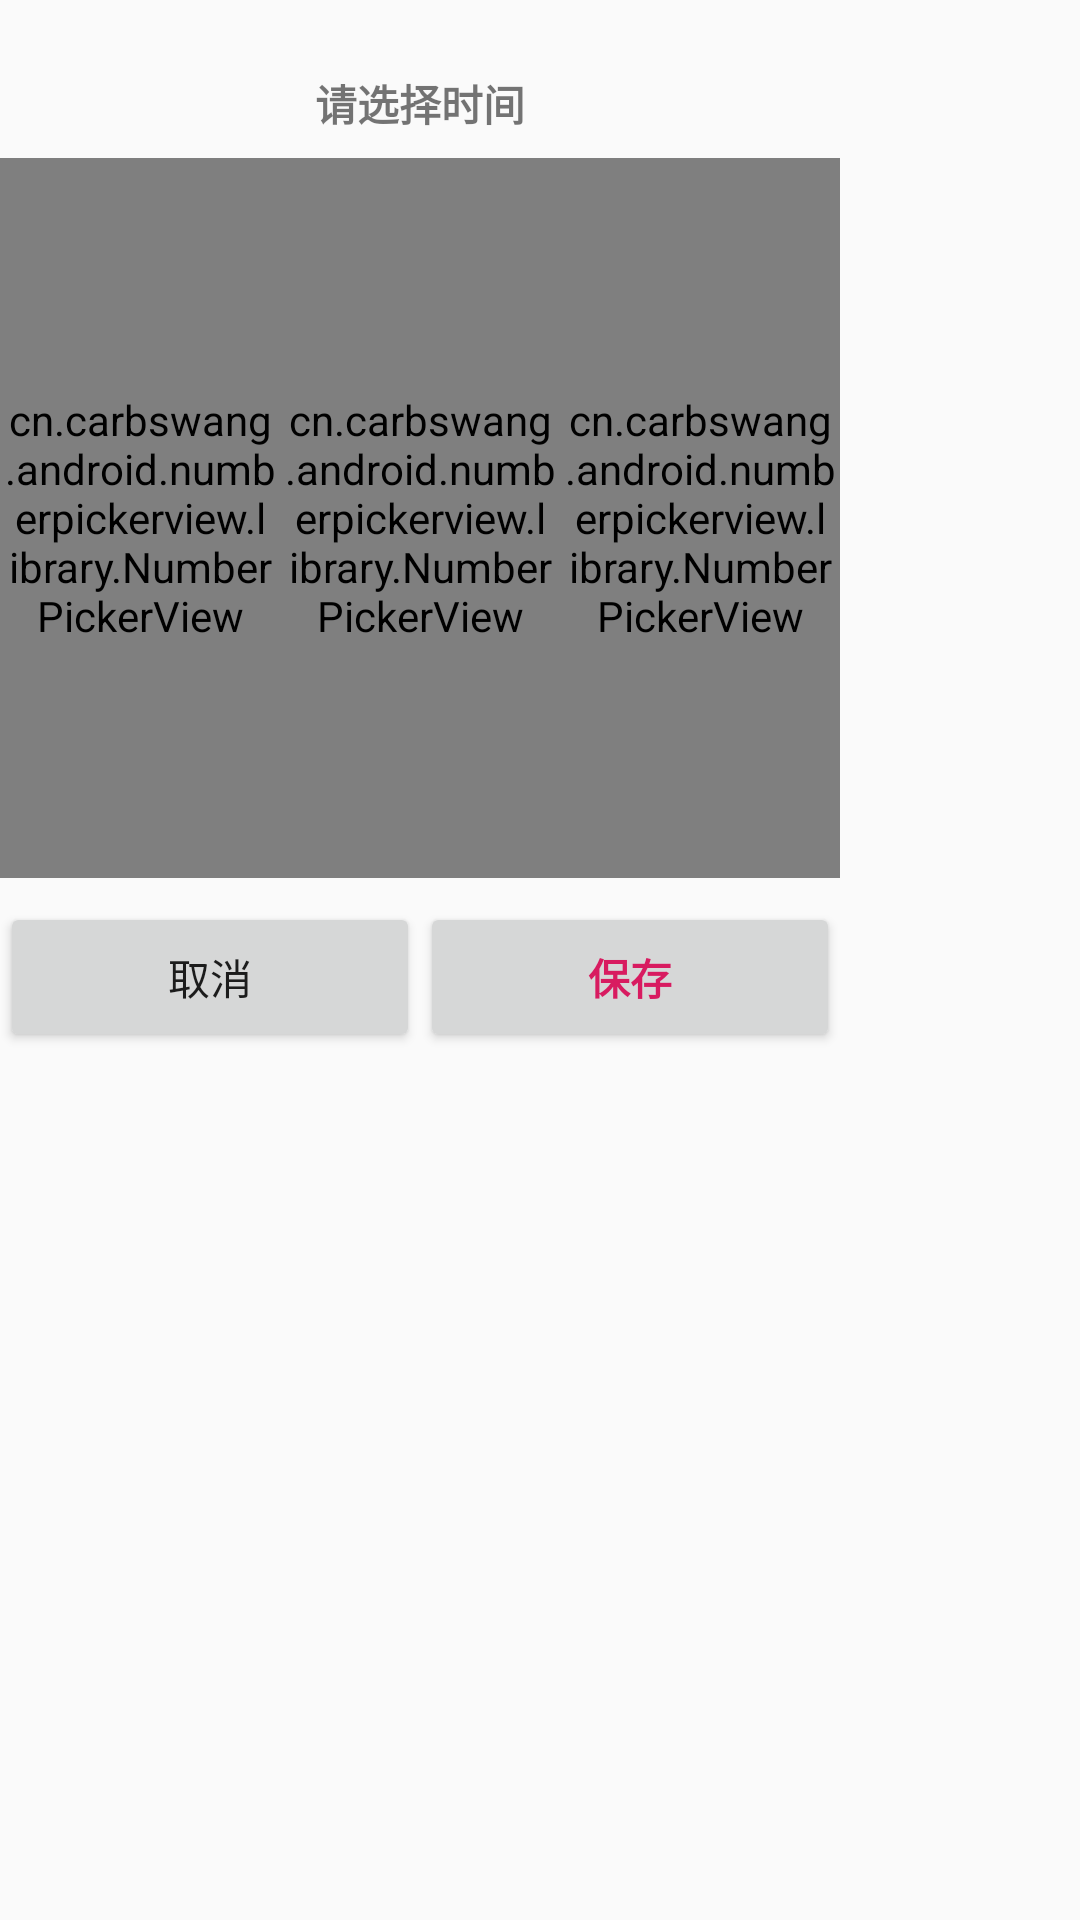

Layout XML and referenced resources for this Android screen:
<!-- AndroidManifest.xml: application theme AppTheme -->
<!-- res/layout/fragment_select_time.xml -->
<?xml version="1.0" encoding="utf-8"?>
<androidx.appcompat.widget.LinearLayoutCompat xmlns:android="http://schemas.android.com/apk/res/android"
    xmlns:app="http://schemas.android.com/apk/res-auto"
    xmlns:tools="http://schemas.android.com/tools"
    android:layout_width="280dp"
    android:layout_height="wrap_content"
    android:layout_gravity="center"
    android:orientation="vertical"
    tools:context=".SelectTimeFragment">

    <androidx.appcompat.widget.AppCompatTextView
        android:layout_width="280dp"
        android:layout_height="wrap_content"
        android:layout_marginTop="24dp"
        android:layout_marginBottom="8dp"
        android:gravity="center"
        android:text="请选择时间"
        android:textStyle="bold" />

    <androidx.appcompat.widget.LinearLayoutCompat
        android:layout_width="280dp"
        android:layout_height="240dp">

        <cn.carbswang.android.numberpickerview.library.NumberPickerView
            android:id="@+id/wp_day"
            android:layout_width="0dp"
            android:layout_height="match_parent"
            android:layout_weight="1"
            app:npv_RespondChangeOnDetached="false"
            app:npv_ShownCount="5"
            app:npv_TextColorNormal="#121111"
            app:npv_TextSizeNormal="14sp"
            app:npv_TextSizeSelected="14sp"
            app:npv_WrapSelectorWheel="true" />

        <cn.carbswang.android.numberpickerview.library.NumberPickerView
            android:id="@+id/wp_start"
            android:layout_width="0dp"
            android:layout_height="match_parent"
            android:layout_weight="1"
            app:npv_RespondChangeOnDetached="false"
            app:npv_ShownCount="5"
            app:npv_TextColorNormal="#121111"
            app:npv_TextSizeNormal="14sp"
            app:npv_TextSizeSelected="14sp"
            app:npv_WrapSelectorWheel="false" />

        <cn.carbswang.android.numberpickerview.library.NumberPickerView
            android:id="@+id/wp_end"
            android:layout_width="0dp"
            android:layout_height="match_parent"
            android:layout_weight="1"
            app:npv_RespondChangeOnDetached="false"
            app:npv_ShownCount="5"
            app:npv_TextColorNormal="#121111"
            app:npv_TextSizeNormal="14sp"
            app:npv_TextSizeSelected="14sp"
            app:npv_WrapSelectorWheel="false" />

    </androidx.appcompat.widget.LinearLayoutCompat>

    <androidx.appcompat.widget.LinearLayoutCompat
        android:layout_width="280dp"
        android:layout_height="match_parent"
        android:layout_marginTop="8dp">

        <Button
            android:id="@+id/btn_cancel"
            android:layout_width="0dp"
            android:layout_height="50dp"
            android:layout_weight="1"
            android:text="取消" />

        <Button
            android:id="@+id/btn_save"
            android:layout_width="0dp"
            android:layout_height="50dp"
            android:layout_weight="1"
            android:text="保存"
            android:textColor="@color/colorAccent"
            android:textStyle="bold" />

        
        
        
        
        
        

        
        
        
        
        
        
        
        
    </androidx.appcompat.widget.LinearLayoutCompat>

</androidx.appcompat.widget.LinearLayoutCompat>
<!-- resources referenced by this layout -->
<resources>
  <color name="colorAccent">#D81B60</color>
  <style name="DialogButtonStyle" parent="Widget.MaterialComponents.Button.TextButton">
          <item name="cornerRadius">8dp</item>
          <item name="android:layout_marginStart">8dp</item>
          <item name="android:layout_marginEnd">8dp</item>
          <item name="android:layout_width">match_parent</item>
          <item name="android:layout_height">wrap_content</item>
      </style>
  <style name="AppTheme" parent="Theme.AppCompat.Light.NoActionBar">
          <item name="colorPrimary">@color/colorTransparent</item>
          <item name="colorPrimaryDark">#FFFFFF</item>
          <item name="colorAccent">@color/colorAccent</item>
          <item name="android:statusBarColor">@android:color/background_dark</item>
          <item name="android:windowContentOverlay">@null</item>
      </style>
  <color name="colorTransparent">#009688</color>
</resources>
